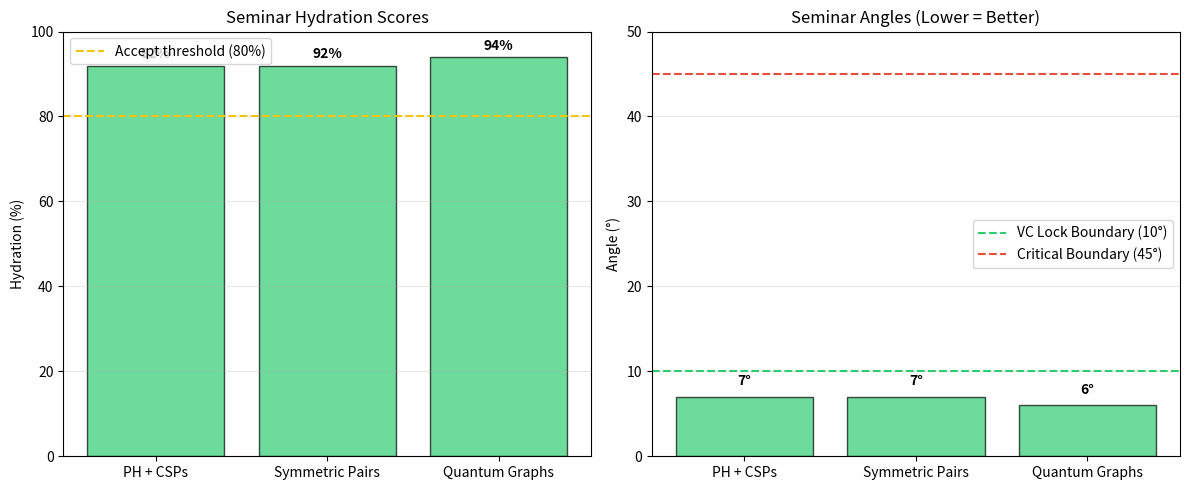

Generate this figure with matplotlib:
import matplotlib.pyplot as plt
import numpy as np

# Data
seminars = ['PH + CSPs', 'Symmetric Pairs', 'Quantum Graphs']
hydrations = [92, 92, 94]
angles = [7, 7, 6]

fig, (ax1, ax2) = plt.subplots(1, 2, figsize=(12, 5))

# Bar chart: Hydration
colors = ['#2ecc71', '#2ecc71', '#2ecc71']
bars = ax1.bar(seminars, hydrations, color=colors, edgecolor='black', alpha=0.7)
ax1.axhline(80, color='#f1c40f', linestyle='--', label='Accept threshold (80%)')
ax1.set_ylim(0, 100)
ax1.set_ylabel('Hydration (%)')
ax1.set_title('Seminar Hydration Scores')
ax1.legend()
ax1.grid(True, alpha=0.3, axis='y')

# Add value labels
for bar, val in zip(bars, hydrations):
    ax1.text(bar.get_x() + bar.get_width()/2, bar.get_height() + 1, f'{val}%', 
             ha='center', va='bottom', fontweight='bold')

# Bar chart: Angle
bars2 = ax2.bar(seminars, angles, color=colors, edgecolor='black', alpha=0.7)
ax2.axhline(10, color='#2ecc71', linestyle='--', label='VC Lock Boundary (10°)')
ax2.axhline(45, color='#e74c3c', linestyle='--', label='Critical Boundary (45°)')
ax2.set_ylim(0, 50)
ax2.set_ylabel('Angle (°)')
ax2.set_title('Seminar Angles (Lower = Better)')
ax2.legend()
ax2.grid(True, alpha=0.3, axis='y')

for bar, val in zip(bars2, angles):
    ax2.text(bar.get_x() + bar.get_width()/2, bar.get_height() + 1, f'{val}°', 
             ha='center', va='bottom', fontweight='bold')

plt.tight_layout()
plt.show()

print("\n" + "=" * 50)
print("SUMMARY")
print("=" * 50)
print(f"Average hydration: {np.mean(hydrations):.1f}%")
print(f"Average angle: {np.mean(angles):.1f}°")
print(f"All seminars: VC / GOS ✅")
print("\nStay locked below 10°. At 45°, collapse is inevitable. 🔒")
